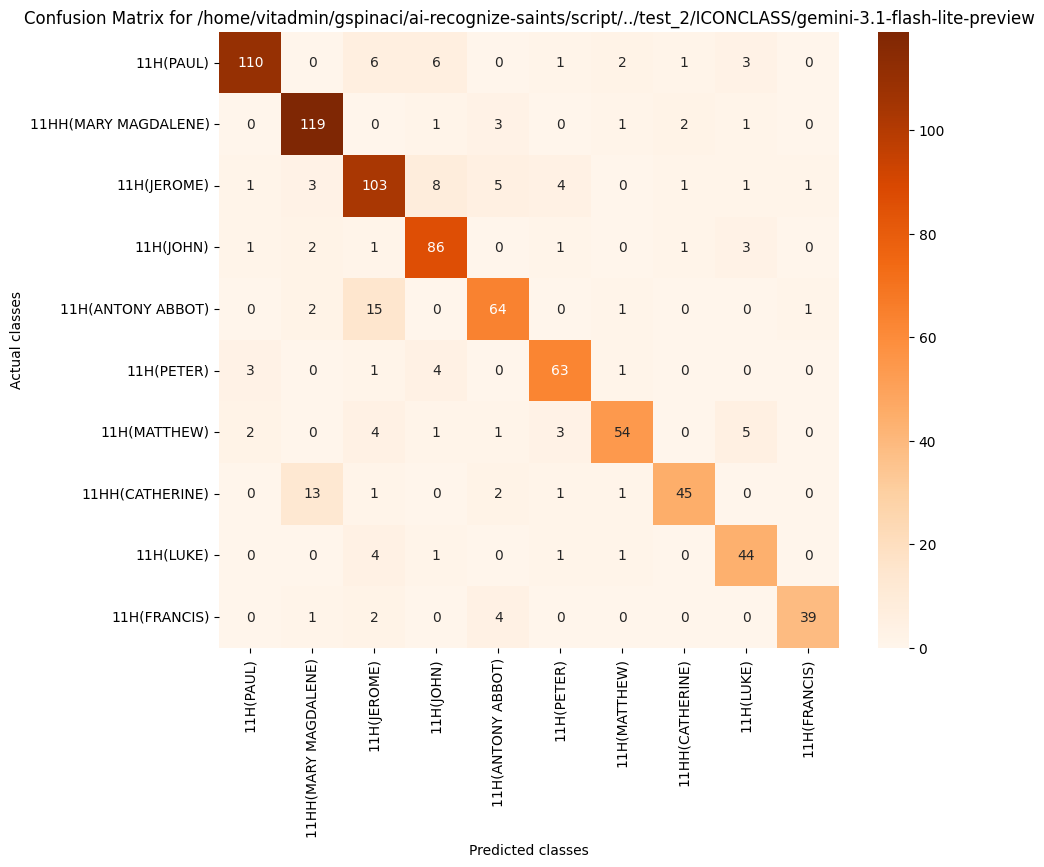

The data file committed next to this chart (first rows):
, 11H(PAUL), 11HH(MARY MAGDALENE), 11H(JEROME), 11H(JOHN), 11H(ANTONY ABBOT), 11H(PETER), 11H(MATTHEW), 11HH(CATHERINE), 11H(LUKE), 11H(FRANCIS)
11H(PAUL), 110, 0, 6, 6, 0, 1, 2, 1, 3, 0
11HH(MARY MAGDALENE), 0, 119, 0, 1, 3, 0, 1, 2, 1, 0
11H(JEROME), 1, 3, 103, 8, 5, 4, 0, 1, 1, 1
11H(JOHN), 1, 2, 1, 86, 0, 1, 0, 1, 3, 0
11H(ANTONY ABBOT), 0, 2, 15, 0, 64, 0, 1, 0, 0, 1
11H(PETER), 3, 0, 1, 4, 0, 63, 1, 0, 0, 0
11H(MATTHEW), 2, 0, 4, 1, 1, 3, 54, 0, 5, 0
11HH(CATHERINE), 0, 13, 1, 0, 2, 1, 1, 45, 0, 0
11H(LUKE), 0, 0, 4, 1, 0, 1, 1, 0, 44, 0
11H(FRANCIS), 0, 1, 2, 0, 4, 0, 0, 0, 0, 39
